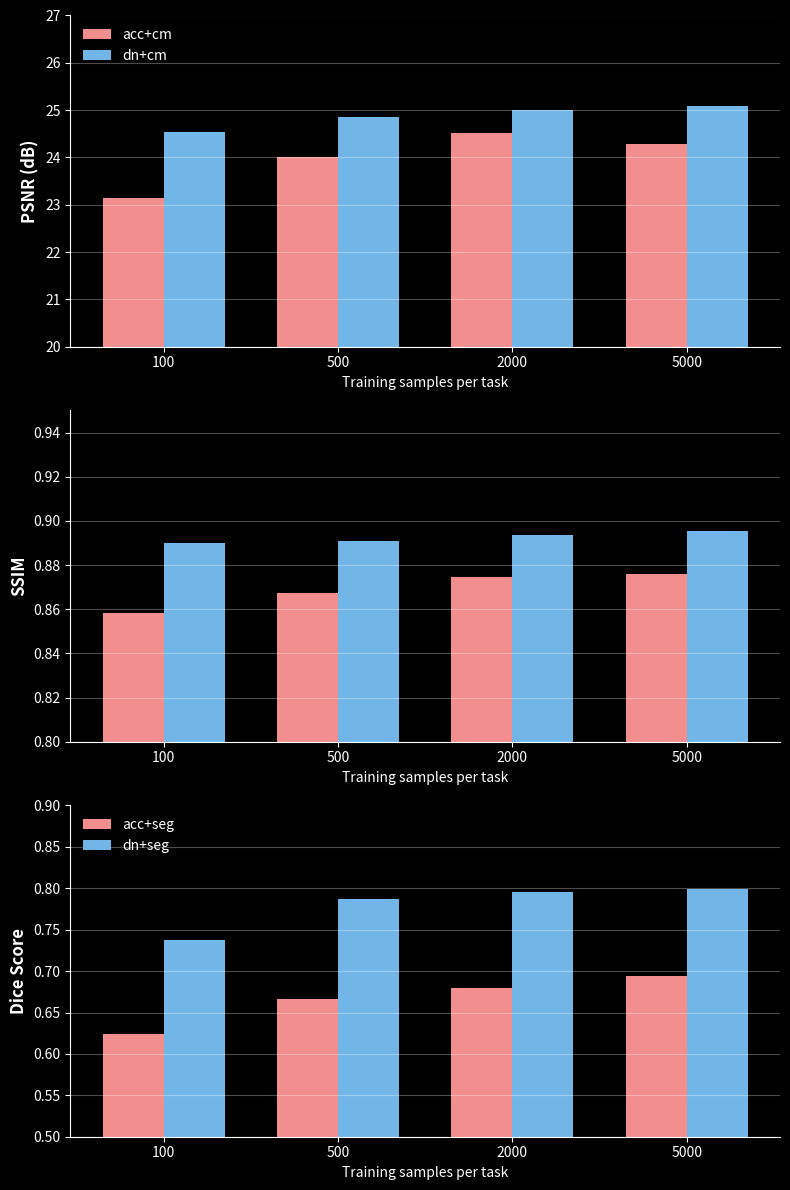

Python code for this plot:
import matplotlib.pyplot as plt
import numpy as np

# 1. 데이터 설정 (제공된 테이블 수치 기반)
labels = ['100', '500', '2000', '5000']
x = np.arange(len(labels))  # x축 위치
width = 0.35  # 막대 너비

# Metric 데이터
# acc+cm vs dn+cm 비교 (PSNR, SSIM)
psnr_acc = [23.15, 24.02, 24.52, 24.28]
psnr_dn = [24.53, 24.85, 25.01, 25.09]

ssim_acc = [0.8585, 0.8675, 0.8747, 0.8759]
ssim_dn = [0.8898, 0.8911, 0.8934, 0.8956]

# acc+seg vs dn+seg 비교 (Dice)
dice_acc = [0.6244, 0.6662, 0.6793, 0.6940]
dice_dn = [0.7380, 0.7869, 0.7952, 0.7996]

# 2. 스타일 설정
plt.style.use('dark_background')
fig, (ax1, ax2, ax3) = plt.subplots(3, 1, figsize=(8, 12))
colors = ['#f28e8e', '#72b6e8'] # 첫 번째 이미지의 핑크, 블루 계열 색상 참고

def format_plot(ax, ylabel, title=None):
    ax.set_ylabel(ylabel, fontsize=12, fontweight='bold')
    ax.set_xticks(x)
    ax.set_xticklabels(labels)
    ax.set_xlabel('Training samples per task', fontsize=10)
    ax.grid(axis='y', linestyle='-', alpha=0.3)
    ax.spines['top'].set_visible(False)
    ax.spines['right'].set_visible(False)
    if title:
        ax.set_title(title, loc='left', pad=10)

# 3. 각 그래프 그리기
# Plot 1: PSNR
ax1.bar(x - width/2, psnr_acc, width, label='acc+cm', color=colors[0])
ax1.bar(x + width/2, psnr_dn, width, label='dn+cm', color=colors[1])
format_plot(ax1, 'PSNR (dB)')
ax1.set_ylim(20, 27) # 데이터 범위에 맞게 조정
ax1.legend(loc='upper left', frameon=False)

# Plot 2: SSIM
ax2.bar(x - width/2, ssim_acc, width, label='acc+cm', color=colors[0])
ax2.bar(x + width/2, ssim_dn, width, label='dn+cm', color=colors[1])
format_plot(ax2, 'SSIM')
ax2.set_ylim(0.8, 0.95)

# Plot 3: Dice Score
ax3.bar(x - width/2, dice_acc, width, label='acc+seg', color=colors[0])
ax3.bar(x + width/2, dice_dn, width, label='dn+seg', color=colors[1])
format_plot(ax3, 'Dice Score')
ax3.set_ylim(0.5, 0.9)
ax3.legend(loc='upper left', frameon=False)

plt.tight_layout()
plt.show()